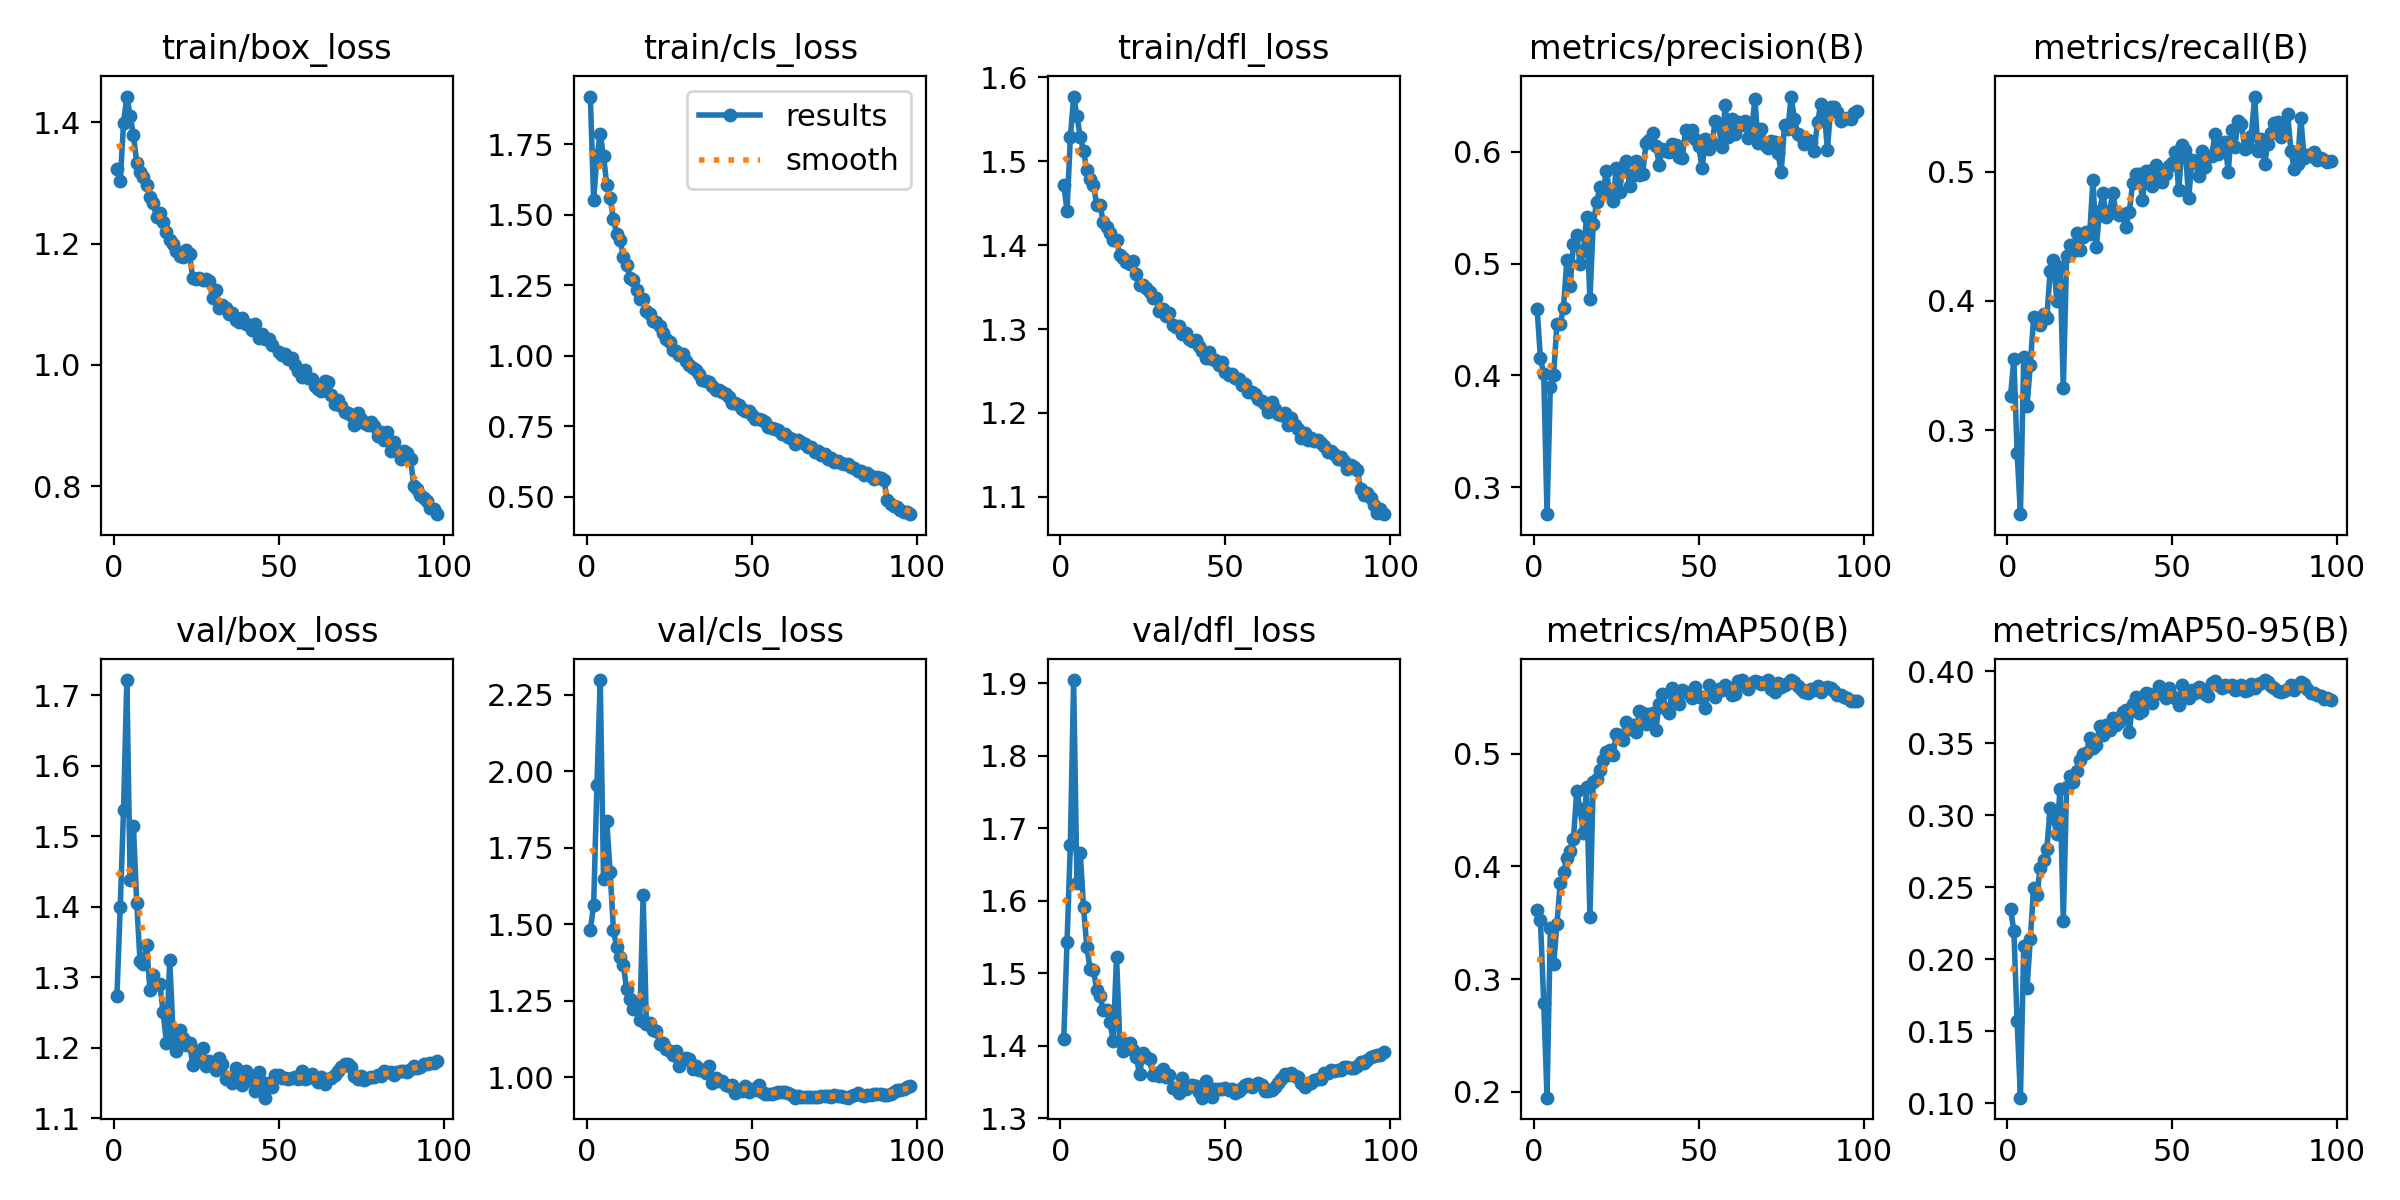

Source data for this figure (header and first rows):
epoch, time, train/box_loss, train/cls_loss, train/dfl_loss, metrics/precision(B), metrics/recall(B), metrics/mAP50(B), metrics/mAP50-95(B), val/box_loss, val/cls_loss, val/dfl_loss, lr/pg0, lr/pg1, lr/pg2, lr/pg3, lr/pg4, lr/pg5, lr/pg6, lr/pg7
1, 157.3, 1.322, 1.92, 1.472, 0.4595, 0.3261, 0.3615, 0.2346, 1.273, 1.482, 1.41, 0.009978, 0.003326, 0.009978, 0.003326, 0.009978, 0.003326, 0.009978, 0.003326
2, 274.5, 1.303, 1.552, 1.441, 0.4155, 0.3553, 0.352, 0.2199, 1.399, 1.563, 1.543, 0.01978, 0.006593, 0.01978, 0.006593, 0.01978, 0.006593, 0.01978, 0.006593
3, 377.4, 1.398, 1.709, 1.528, 0.4013, 0.2825, 0.2786, 0.1569, 1.538, 1.955, 1.678, 0.02938, 0.009795, 0.02938, 0.009795, 0.02938, 0.009795, 0.02938, 0.009795
4, 475.8, 1.442, 1.786, 1.577, 0.2758, 0.235, 0.1947, 0.1039, 1.722, 2.298, 1.905, 0.02911, 0.009703, 0.02911, 0.009703, 0.02911, 0.009703, 0.02911, 0.009703
5, 573.6, 1.41, 1.709, 1.554, 0.3897, 0.3569, 0.3451, 0.2095, 1.438, 1.647, 1.625, 0.02881, 0.009604, 0.02881, 0.009604, 0.02881, 0.009604, 0.02881, 0.009604
6, 670.2, 1.379, 1.604, 1.529, 0.4003, 0.3185, 0.313, 0.1801, 1.514, 1.836, 1.667, 0.02851, 0.009505, 0.02851, 0.009505, 0.02851, 0.009505, 0.02851, 0.009505
7, 767, 1.333, 1.559, 1.512, 0.4464, 0.3507, 0.349, 0.2143, 1.405, 1.671, 1.591, 0.02822, 0.009406, 0.02822, 0.009406, 0.02822, 0.009406, 0.02822, 0.009406
8, 862.3, 1.319, 1.485, 1.489, 0.4458, 0.3872, 0.3852, 0.2497, 1.323, 1.481, 1.536, 0.02792, 0.009307, 0.02792, 0.009307, 0.02792, 0.009307, 0.02792, 0.009307
9, 961.3, 1.309, 1.432, 1.479, 0.4607, 0.3863, 0.3951, 0.2448, 1.319, 1.424, 1.506, 0.02762, 0.009208, 0.02762, 0.009208, 0.02762, 0.009208, 0.02762, 0.009208
10, 1058, 1.297, 1.412, 1.471, 0.5031, 0.3812, 0.4075, 0.2636, 1.346, 1.394, 1.505, 0.02733, 0.009109, 0.02733, 0.009109, 0.02733, 0.009109, 0.02733, 0.009109
11, 1157, 1.276, 1.351, 1.448, 0.4797, 0.3896, 0.4136, 0.269, 1.282, 1.367, 1.477, 0.02703, 0.00901, 0.02703, 0.00901, 0.02703, 0.00901, 0.02703, 0.00901
12, 1254, 1.266, 1.323, 1.447, 0.5172, 0.3871, 0.4242, 0.2762, 1.303, 1.287, 1.468, 0.02673, 0.008911, 0.02673, 0.008911, 0.02673, 0.008911, 0.02673, 0.008911
13, 1351, 1.243, 1.277, 1.428, 0.5253, 0.4229, 0.4674, 0.3049, 1.29, 1.256, 1.449, 0.02644, 0.008812, 0.02644, 0.008812, 0.02644, 0.008812, 0.02644, 0.008812
14, 1449, 1.25, 1.27, 1.421, 0.4995, 0.4315, 0.4512, 0.2979, 1.29, 1.223, 1.45, 0.02614, 0.008713, 0.02614, 0.008713, 0.02614, 0.008713, 0.02614, 0.008713
15, 1545, 1.235, 1.233, 1.414, 0.511, 0.4002, 0.4297, 0.2873, 1.251, 1.244, 1.433, 0.02584, 0.008614, 0.02584, 0.008614, 0.02584, 0.008614, 0.02584, 0.008614
16, 1641, 1.219, 1.2, 1.406, 0.5419, 0.426, 0.4709, 0.3179, 1.207, 1.186, 1.407, 0.02555, 0.008515, 0.02555, 0.008515, 0.02555, 0.008515, 0.02555, 0.008515
17, 1739, 1.206, 1.201, 1.406, 0.4682, 0.3323, 0.3552, 0.2263, 1.325, 1.595, 1.523, 0.02525, 0.008416, 0.02525, 0.008416, 0.02525, 0.008416, 0.02525, 0.008416
18, 1835, 1.199, 1.158, 1.388, 0.5351, 0.4349, 0.4749, 0.3199, 1.222, 1.174, 1.407, 0.02495, 0.008317, 0.02495, 0.008317, 0.02495, 0.008317, 0.02495, 0.008317
19, 1933, 1.188, 1.146, 1.384, 0.5548, 0.4436, 0.4777, 0.327, 1.195, 1.177, 1.393, 0.02465, 0.008218, 0.02465, 0.008218, 0.02465, 0.008218, 0.02465, 0.008218
20, 2032, 1.179, 1.125, 1.38, 0.5683, 0.4387, 0.4855, 0.3231, 1.226, 1.154, 1.402, 0.02436, 0.008119, 0.02436, 0.008119, 0.02436, 0.008119, 0.02436, 0.008119
21, 2130, 1.178, 1.121, 1.378, 0.5639, 0.4524, 0.4949, 0.3308, 1.214, 1.15, 1.404, 0.02406, 0.00802, 0.02406, 0.00802, 0.02406, 0.00802, 0.02406, 0.00802
22, 2226, 1.19, 1.107, 1.381, 0.5833, 0.4394, 0.5016, 0.338, 1.204, 1.109, 1.395, 0.02376, 0.007921, 0.02376, 0.007921, 0.02376, 0.007921, 0.02376, 0.007921
23, 2321, 1.183, 1.079, 1.366, 0.5631, 0.4491, 0.5032, 0.3428, 1.207, 1.112, 1.384, 0.02347, 0.007822, 0.02347, 0.007822, 0.02347, 0.007822, 0.02347, 0.007822
24, 2420, 1.142, 1.061, 1.353, 0.5564, 0.4535, 0.4986, 0.3433, 1.175, 1.092, 1.361, 0.02317, 0.007723, 0.02317, 0.007723, 0.02317, 0.007723, 0.02317, 0.007723
25, 2518, 1.141, 1.048, 1.352, 0.5859, 0.4521, 0.5177, 0.3536, 1.184, 1.085, 1.39, 0.02287, 0.007624, 0.02287, 0.007624, 0.02287, 0.007624, 0.02287, 0.007624
26, 2615, 1.143, 1.021, 1.349, 0.5646, 0.4939, 0.5168, 0.3468, 1.196, 1.071, 1.384, 0.02258, 0.007525, 0.02258, 0.007525, 0.02258, 0.007525, 0.02258, 0.007525
27, 2711, 1.14, 1.017, 1.344, 0.587, 0.4413, 0.512, 0.3487, 1.199, 1.086, 1.382, 0.02228, 0.007426, 0.02228, 0.007426, 0.02228, 0.007426, 0.02228, 0.007426
28, 2806, 1.142, 1.004, 1.337, 0.592, 0.4695, 0.5281, 0.3618, 1.174, 1.035, 1.359, 0.02198, 0.007327, 0.02198, 0.007327, 0.02198, 0.007327, 0.02198, 0.007327
29, 2901, 1.138, 1.005, 1.337, 0.57, 0.4833, 0.5224, 0.3559, 1.181, 1.055, 1.363, 0.02168, 0.007228, 0.02168, 0.007228, 0.02168, 0.007228, 0.02168, 0.007228
30, 2998, 1.11, 0.9802, 1.321, 0.5797, 0.4653, 0.526, 0.3627, 1.174, 1.061, 1.358, 0.02139, 0.007129, 0.02139, 0.007129, 0.02139, 0.007129, 0.02139, 0.007129
31, 3091, 1.124, 0.9672, 1.323, 0.5916, 0.4693, 0.5198, 0.3591, 1.168, 1.059, 1.368, 0.02109, 0.00703, 0.02109, 0.00703, 0.02109, 0.00703, 0.02109, 0.00703
32, 3183, 1.094, 0.9555, 1.315, 0.5797, 0.4832, 0.5377, 0.3676, 1.185, 1.027, 1.357, 0.02079, 0.006931, 0.02079, 0.006931, 0.02079, 0.006931, 0.02079, 0.006931
33, 3277, 1.099, 0.951, 1.319, 0.5805, 0.4684, 0.5359, 0.3629, 1.177, 1.037, 1.36, 0.0205, 0.006832, 0.0205, 0.006832, 0.0205, 0.006832, 0.0205, 0.006832
34, 3374, 1.093, 0.9344, 1.305, 0.6082, 0.4665, 0.5261, 0.365, 1.156, 1.024, 1.342, 0.0202, 0.006733, 0.0202, 0.006733, 0.0202, 0.006733, 0.0202, 0.006733
35, 3469, 1.085, 0.9148, 1.303, 0.6104, 0.4671, 0.535, 0.3717, 1.157, 1.022, 1.34, 0.0199, 0.006634, 0.0199, 0.006634, 0.0199, 0.006634, 0.0199, 0.006634
36, 3566, 1.086, 0.9119, 1.304, 0.6174, 0.4576, 0.5367, 0.3727, 1.15, 1.014, 1.335, 0.01961, 0.006535, 0.01961, 0.006535, 0.01961, 0.006535, 0.01961, 0.006535
37, 3663, 1.074, 0.9057, 1.295, 0.6054, 0.4686, 0.5212, 0.358, 1.171, 1.036, 1.356, 0.01931, 0.006436, 0.01931, 0.006436, 0.01931, 0.006436, 0.01931, 0.006436
38, 3759, 1.071, 0.8938, 1.295, 0.5887, 0.4909, 0.5446, 0.377, 1.152, 0.9804, 1.34, 0.01901, 0.006337, 0.01901, 0.006337, 0.01901, 0.006337, 0.01901, 0.006337
39, 3856, 1.077, 0.8778, 1.288, 0.6029, 0.4985, 0.5534, 0.382, 1.148, 0.9983, 1.344, 0.01871, 0.006238, 0.01871, 0.006238, 0.01871, 0.006238, 0.01871, 0.006238
40, 3956, 1.068, 0.877, 1.286, 0.6005, 0.4981, 0.5396, 0.3709, 1.166, 0.9873, 1.346, 0.01842, 0.006139, 0.01842, 0.006139, 0.01842, 0.006139, 0.01842, 0.006139
41, 4053, 1.066, 0.8698, 1.287, 0.6001, 0.4783, 0.5365, 0.3727, 1.157, 0.9885, 1.344, 0.01812, 0.00604, 0.01812, 0.00604, 0.01812, 0.00604, 0.01812, 0.00604
42, 4153, 1.058, 0.8632, 1.279, 0.6075, 0.5001, 0.5582, 0.3849, 1.153, 0.9739, 1.336, 0.01782, 0.005941, 0.01782, 0.005941, 0.01782, 0.005941, 0.01782, 0.005941
43, 4249, 1.068, 0.852, 1.274, 0.6062, 0.5005, 0.5515, 0.3841, 1.138, 0.9717, 1.328, 0.01753, 0.005842, 0.01753, 0.005842, 0.01753, 0.005842, 0.01753, 0.005842
44, 4346, 1.045, 0.8312, 1.266, 0.5957, 0.4889, 0.5445, 0.3776, 1.165, 0.9754, 1.352, 0.01723, 0.005743, 0.01723, 0.005743, 0.01723, 0.005743, 0.01723, 0.005743
45, 4443, 1.052, 0.833, 1.272, 0.5945, 0.5048, 0.5567, 0.3844, 1.151, 0.9491, 1.334, 0.01693, 0.005644, 0.01693, 0.005644, 0.01693, 0.005644, 0.01693, 0.005644
46, 4539, 1.042, 0.8256, 1.264, 0.6199, 0.4928, 0.5548, 0.3894, 1.129, 0.9568, 1.329, 0.01664, 0.005545, 0.01664, 0.005545, 0.01664, 0.005545, 0.01664, 0.005545
47, 4640, 1.043, 0.812, 1.264, 0.6149, 0.4921, 0.5532, 0.387, 1.151, 0.9553, 1.34, 0.01634, 0.005446, 0.01634, 0.005446, 0.01634, 0.005446, 0.01634, 0.005446
48, 4737, 1.034, 0.8029, 1.257, 0.6201, 0.4985, 0.5497, 0.3812, 1.144, 0.9704, 1.34, 0.01604, 0.005347, 0.01604, 0.005347, 0.01604, 0.005347, 0.01604, 0.005347
49, 4831, inf, 0.8021, 1.261, 0.6118, 0.5041, 0.559, 0.3882, 1.161, 0.9529, 1.34, 0.01574, 0.005248, 0.01574, 0.005248, 0.01574, 0.005248, 0.01574, 0.005248
50, 4929, 1.021, 0.7892, 1.248, 0.6052, 0.5068, 0.5506, 0.3828, 1.162, 0.9625, 1.342, 0.01545, 0.005149, 0.01545, 0.005149, 0.01545, 0.005149, 0.01545, 0.005149
51, 5027, 1.016, 0.7752, 1.245, 0.5853, 0.5149, 0.5502, 0.3815, 1.158, 0.9573, 1.339, 0.01515, 0.00505, 0.01515, 0.00505, 0.01515, 0.00505, 0.01515, 0.00505
52, 5122, 1.018, 0.7742, 1.247, 0.6118, 0.4855, 0.5403, 0.3763, 1.157, 0.9754, 1.341, 0.01485, 0.004951, 0.01485, 0.004951, 0.01485, 0.004951, 0.01485, 0.004951
53, 5217, 1.01, 0.7723, 1.242, 0.6022, 0.5205, 0.5612, 0.3904, 1.155, 0.9524, 1.335, 0.01456, 0.004852, 0.01456, 0.004852, 0.01456, 0.004852, 0.01456, 0.004852
54, 5318, 1.012, 0.7643, 1.24, 0.6077, 0.5171, 0.5553, 0.3849, 1.157, 0.9457, 1.337, 0.01426, 0.004753, 0.01426, 0.004753, 0.01426, 0.004753, 0.01426, 0.004753
55, 5416, 1, 0.748, 1.233, 0.628, 0.4793, 0.5509, 0.3814, 1.158, 0.9435, 1.342, 0.01396, 0.004654, 0.01396, 0.004654, 0.01396, 0.004654, 0.01396, 0.004654
56, 5514, 0.9907, 0.7438, 1.235, 0.6246, 0.5089, 0.5579, 0.3869, 1.155, 0.9443, 1.346, 0.01367, 0.004555, 0.01367, 0.004555, 0.01367, 0.004555, 0.01367, 0.004555
57, 5612, 0.9796, 0.7388, 1.225, 0.6042, 0.5085, 0.557, 0.3848, 1.167, 0.9471, 1.347, 0.01337, 0.004456, 0.01337, 0.004456, 0.01337, 0.004456, 0.01337, 0.004456
58, 5709, 0.9912, 0.7359, 1.225, 0.642, 0.4965, 0.5611, 0.3888, 1.155, 0.9525, 1.343, 0.01307, 0.004357, 0.01307, 0.004357, 0.01307, 0.004357, 0.01307, 0.004357
59, 5808, 0.9788, 0.7236, 1.222, 0.6138, 0.5158, 0.5585, 0.3874, 1.156, 0.9498, 1.346, 0.01277, 0.004258, 0.01277, 0.004258, 0.01277, 0.004258, 0.01277, 0.004258
60, 5901, 0.9761, 0.7233, 1.217, 0.6291, 0.5037, 0.5527, 0.3839, 1.163, 0.9502, 1.349, 0.01248, 0.004159, 0.01248, 0.004159, 0.01248, 0.004159, 0.01248, 0.004159
... 38 more rows
